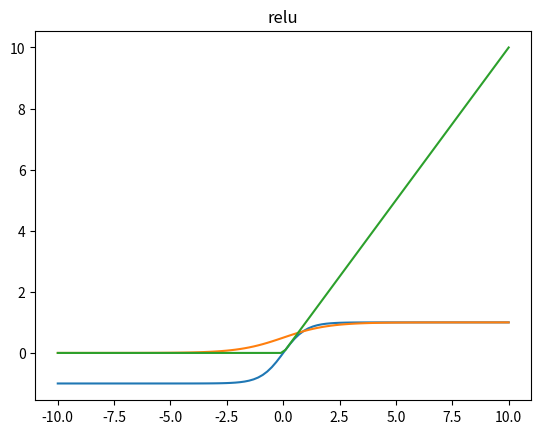

Generate this figure with matplotlib:
"""
G R A D I E N T - E N H A N C E D   N E U R A L   N E T W O R K S  (G E N N)

[redacted]

This package is distributed under New BSD license.
"""

import numpy as np
import matplotlib.pyplot as plt


class Activation(object):

    def __init__(self, **kwargs):
        for name, value in kwargs.items():
            setattr(self, name, value)

    def evaluate(self, z):
        """
        Evaluate activation function

        :param z: a scalar or numpy array of any size
        :return: activation value at z
        """
        pass

    def first_derivative(self, z):
        """
        Evaluate gradient of activation function

        :param z: a scalar or numpy array of any size
        :return: gradient at z
        """
        pass

    def second_derivative(self, z):
        """
        Evaluate second derivative of activation function

        :param z: a scalar or numpy array of any size
        :return: second derivative at z
        """
        pass


class Sigmoid(Activation):

    def evaluate(self, z):
        a = 1. / (1. + np.exp(-z))
        return a

    def first_derivative(self, z):
        a = self.evaluate(z)
        da = a * (1. - a)
        return da

    def second_derivative(self, z):
        a = self.evaluate(z)
        da = self.first_derivative(z)
        dda = da * (1 - 2 * a)
        return dda


class Tanh(Activation):

    def evaluate(self, z):
        numerator = np.exp(z) - np.exp(-z)
        denominator = np.exp(z) + np.exp(-z)
        a = np.divide(numerator, denominator)
        return a

    def first_derivative(self, z):
        a = self.evaluate(z)
        da = 1 - np.square(a)
        return da

    def second_derivative(self, z):
        a = self.evaluate(z)
        da = self.first_derivative(z)
        dda = -2 * a * da
        return dda


class Relu(Activation):

    def evaluate(self, z):
        a = (z > 0) * z
        return a

    def first_derivative(self, z):
        da = 1.0 * (z > 0)
        return da

    def second_derivative(self, z):
        dda = 0.0
        return dda


class Linear(Activation):

    def evaluate(self, z):
        return z

    def first_derivative(self, z):
        return np.ones(z.shape)

    def second_derivative(self, z):
        return np.zeros(z.shape)


if __name__ == "__main__":
    x = np.linspace(-10, 10, 100)
    activations = {'tanh': Tanh(), 'sigmoid': Sigmoid(), 'relu': Relu()}
    for name, activation in activations.items():
        plt.plot(x, activation.evaluate(x))
        plt.title(name)
        plt.show()


